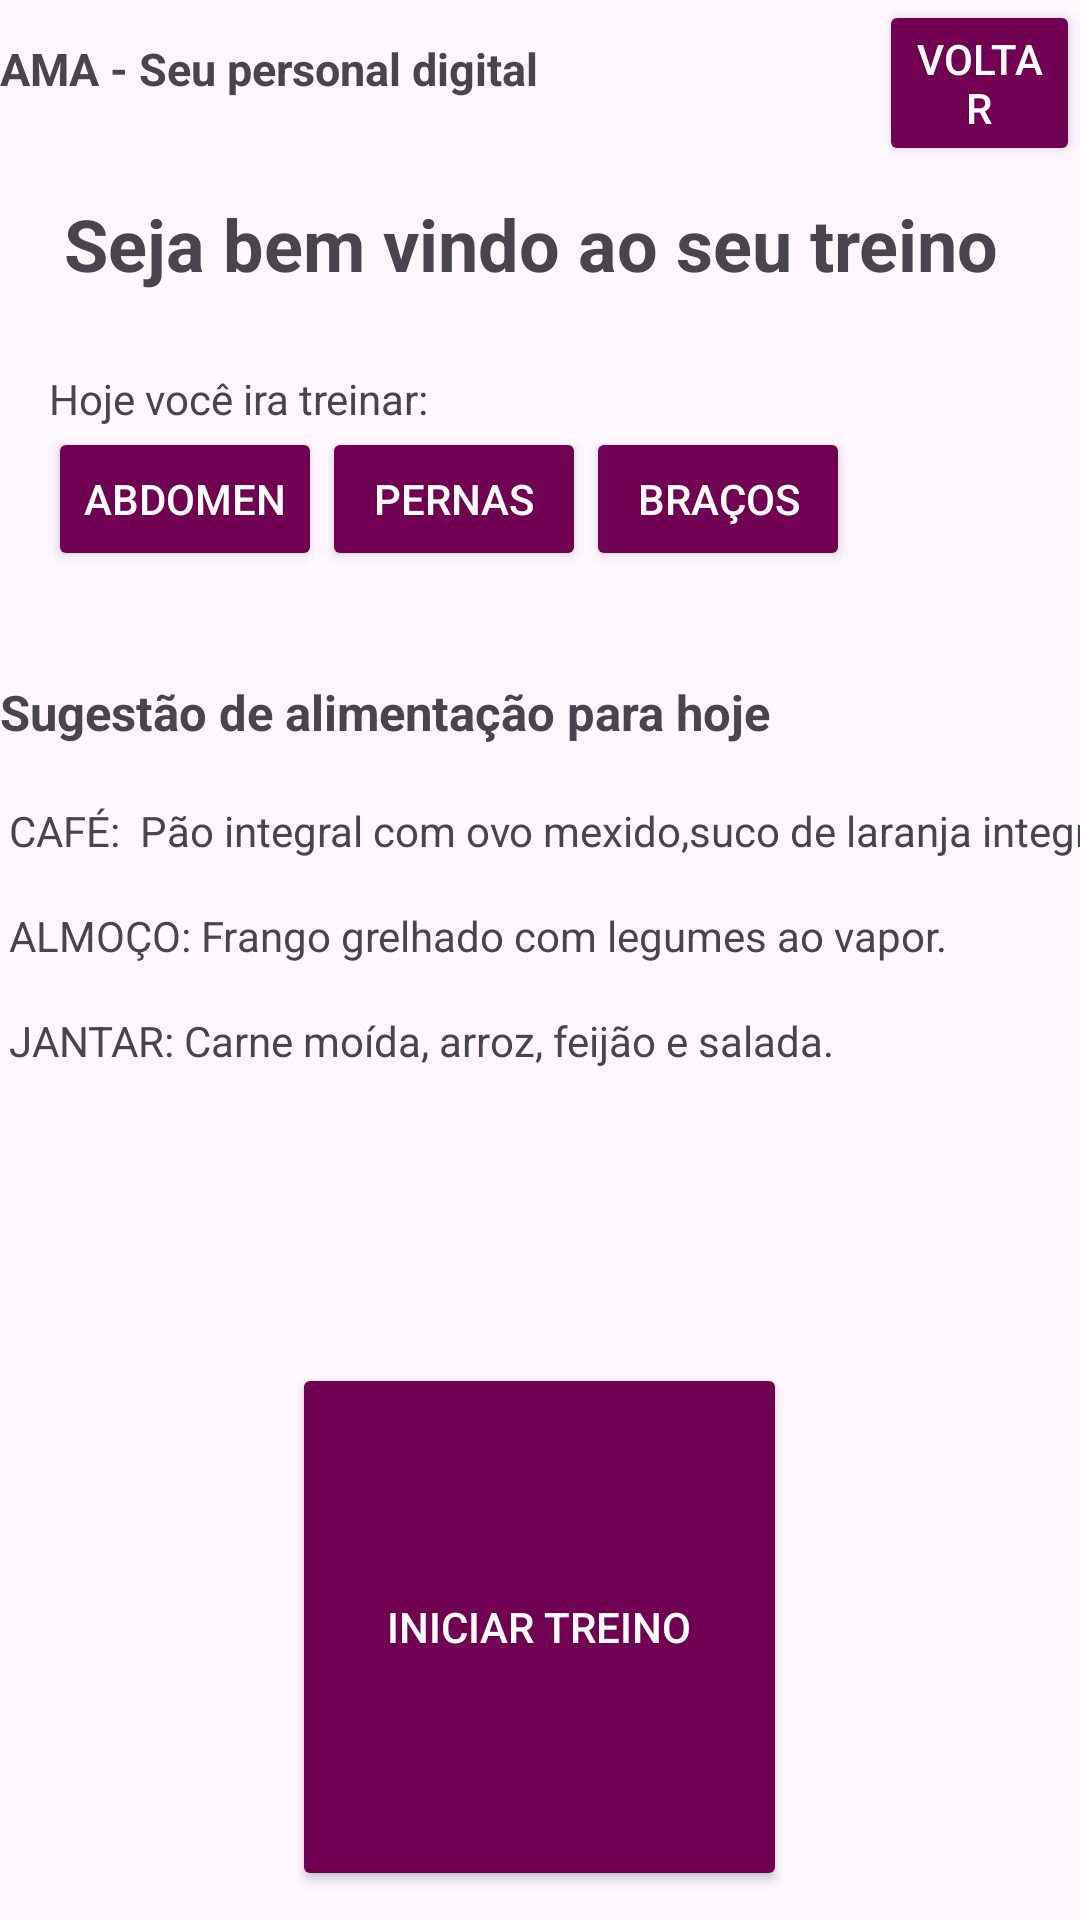

The Android layout XML behind this screen, and the referenced resources:
<!-- AndroidManifest.xml: application theme Theme.Projeto_AMA_20 -->
<!-- res/layout/activity_tela_treino.xml -->
<?xml version="1.0" encoding="utf-8"?>
<LinearLayout
    xmlns:android="http://schemas.android.com/apk/res/android"
    android:layout_width="match_parent"
    android:layout_height="match_parent"
    android:orientation="vertical"
    android:layout_margin="30px"
    android:backgroundTint="@color/white">

    <RelativeLayout
        android:layout_width="wrap_content"
        android:layout_height="wrap_content">


        <TextView
            android:id="@+id/nomeappdicas"
            android:layout_width="293dp"
            android:layout_height="46dp"
            android:text="AMA - Seu personal digital"
            android:textSize="15sp"
            android:textStyle="bold"
            android:gravity=""/>


        <Button
            android:id="@+id/btvoltainicial"
            android:layout_width="wrap_content"
            android:layout_height="wrap_content"
            android:layout_gravity="end"
            android:layout_toRightOf="@+id/nomeappdicas"
            android:text="Voltar"
            android:backgroundTint="#720052"
            android:textColor="@color/white"/>
    </RelativeLayout>

    <ScrollView
        android:layout_width="match_parent"
        android:layout_height="match_parent">

        <LinearLayout
            android:layout_width="match_parent"
            android:layout_height="wrap_content"
            android:orientation="vertical" >

            <LinearLayout
                android:layout_width="match_parent"
                android:layout_height="wrap_content"
                android:orientation="vertical">


                <RelativeLayout
                    android:layout_width="match_parent"
                    android:layout_height="match_parent">


                </RelativeLayout>

                <RelativeLayout
                    android:layout_width="match_parent"
                    android:layout_height="match_parent">

                </RelativeLayout>

                <TextView
                    android:id="@+id/textView"
                    android:layout_width="354dp"
                    android:layout_height="52dp"
                    android:layout_marginEnd="40dp"
                    android:gravity="center"
                    android:text="Seja bem vindo ao seu treino"
                    android:textSize="24sp"
                    android:textStyle="bold" />


                <LinearLayout
                    android:layout_width="match_parent"
                    android:layout_height="wrap_content"
                    android:orientation="vertical"
                    android:padding="16dp">

                    <TextView
                        android:layout_width="wrap_content"
                        android:layout_height="wrap_content"
                        android:gravity="center"
                        android:text="Hoje você ira treinar:" />


                    <GridLayout
                        android:layout_width="394dp"
                        android:layout_height="wrap_content"
                        android:columnCount="4"
                        android:rowCount="5">

                        <Button
                            android:layout_width="wrap_content"
                            android:layout_height="wrap_content"
                            android:layout_row="0"
                            android:layout_column="1"
                            android:layout_columnSpan="2"
                            android:backgroundTint="#720052"
                            android:gravity="center"
                            android:text="Pernas"
                            android:textColor="@color/white" />


                        <Button
                            android:layout_width="wrap_content"
                            android:layout_height="wrap_content"
                            android:layout_row="0"
                            android:layout_column="3"
                            android:backgroundTint="#720052"
                            android:gravity="center"
                            android:text="Braços"
                            android:textColor="@color/white" />


                        <Button
                            android:layout_width="wrap_content"
                            android:layout_height="wrap_content"
                            android:layout_row="0"
                            android:layout_column="0"
                            android:backgroundTint="#720052"
                            android:gravity="center"
                            android:text="Abdomen"
                            android:textColor="@color/white" />

                    </GridLayout>


                </LinearLayout>

                <TextView
                    android:layout_width="fill_parent"
                    android:layout_height="28dp"
                    android:layout_marginTop="20dp"
                    android:text="Sugestão de alimentação para hoje"
                    android:textSize="8pt"
                    android:textStyle="bold" />

                <TableLayout xmlns:android="http://schemas.android.com/apk/res/android"
                    android:layout_width="match_parent"
                    android:layout_height="match_parent"
                    android:stretchColumns="1">


                    <TableRow>

                        <TextView
                            android:layout_column="1"
                            android:layout_marginTop="10dp"
                            android:padding="3dip"
                            android:text="CAFÉ:  Pão integral com ovo mexido,suco de laranja integral." />

                    </TableRow>

                    <TableRow>

                        <TextView
                            android:layout_column="1"
                            android:layout_marginTop="10dp"
                            android:padding="3dip"
                            android:text="ALMOÇO: Frango grelhado com legumes ao vapor." />
                    </TableRow>

                    <TableRow>

                        <TextView
                            android:layout_column="1"
                            android:layout_marginTop="10dp"
                            android:padding="3dip"
                            android:text="JANTAR: Carne moída, arroz, feijão e salada." />
                    </TableRow>

                </TableLayout>

                <Button
                    android:id="@+id/button"
                    android:layout_width="165dp"
                    android:layout_height="176dp"
                    android:layout_gravity="center"
                    android:layout_marginTop="95dp"
                    android:backgroundTint="#720052"
                    android:text="Iniciar treino"
                    android:textColor="@color/white" />

            </LinearLayout>
        </LinearLayout>
    </ScrollView>

</LinearLayout>
<!-- resources referenced by this layout -->
<resources>
  <style name="Theme.Projeto_AMA_20" parent="Base.Theme.Projeto_AMA_20" />
  <style name="Base.Theme.Projeto_AMA_20" parent="Theme.Material3.DayNight.NoActionBar">
          
          
      </style>
  <!-- not gathered from this repository: default colours our renderer supplied (Android Studio template values) -->
  <color name="white">#FFFFFFFF</color>
</resources>
